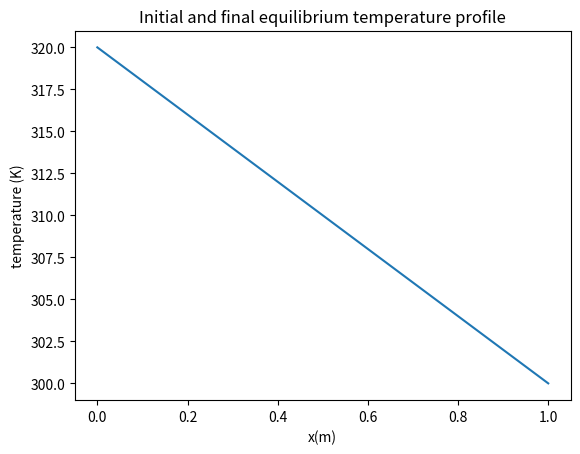

The matplotlib source for this figure: (Note: this script raises an exception after producing the figure.)
import sys

import pandas as pd
import numpy as np
import matplotlib.pyplot as plt
from matplotlib import cm
import math
import os

def problem_4_3():
    L = 1       # tube length (m)
    Ti = 300        #Initial temp (K)
    T0l = 320        # temp at t=0, left
    T0r = 300       # temp at t = 0, right
    t = np.linspace(0, 100000, 200000)
    x = np.linspace(0, 1, 1000)
    c1 = -20
    c2 = 320

    u = c1*x + c2
    plt.figure(1)
    plt.plot(x, u)
    plt.xlabel('x(m)')
    plt.ylabel('temperature (K)')
    plt.title('Initial and final equilibrium temperature profile')
    plt.show()

    Tiold = u
    K = 0.6     #thermal conductivity of water
    dt = 0.001

    Tinews = []
    # for t in np.arange(0, 1000000, dt):
    #     Tinew = Tiold + K*(u)*t
    #     Tinews.append(Tinew)
    # plt.figure(2)
    # plt.plot(x, Tinews)
    # plt.show()
    #
    # print('Tinew = ', Tinew)
    p = 1000
    m = np.zeros((p, 1000))
    ss = []
    # print(np.arange(1, 100000))
    for n in np.arange(1, 1000):
        m[n] = (1/n)*np.sin(n*np.pi*x)
        # print('m = ', m)
        s = np.sum(m)
        ss.append(s)
    print(ss)
    T_x = T0l + (T0r - T0l)*x + (2/np.pi)*ss*(T0r-T0l)

    plt.figure(2)
    plt.plot(T_x)

    # plt.figure(2)
    # plt.plot(m)



    # plt.figure(2)
    # plt.plot(x, ms)




def problem_4_1():
    P = np.linspace(0.1, 10, 1000)
    atm_to_pa = 101325
    pa_to_kpa = 0.001
    P = P*atm_to_pa
    T = np.linspace(273.15, 100+273.15, 1000)

    R = 287.058   #J/kgK

    rho = P/(R*T)

    fig, ax = plt.subplots(subplot_kw={'projection': '3d'})
    X = T
    Y = P
    X, Y = np.meshgrid(X, Y)
    Z = (Y/(R*X))

    surf = ax.plot_surface(X, Y*0.001, Z, cmap=cm.coolwarm)
    plt.xlabel('temperature (kelvin)')
    plt.ylabel('pressure (kPa)')
    fig.colorbar(surf, label='density(kg/m^3)')

    # plt.zlabel('density (kg/m^3)')
    outpath = r'\\agustin\homes\mfichera\My Documents\_phd\classes\hyd508_flowtransport\homework_exercises\HW4'
    # plt.savefig(os.path.join(outpath, 'p41_3dsurf.png'))
    # plt.show()

    rhonot = 1.17       #ref density kg/m^3
    ratios = rho/rhonot
    alphanot = 0.0034      #K^-1
    betanot = 0.00001       # Pa^-1
    Pnot = 100000           # Pa
    Tnot = 298.15           #kelvin

    # print(ratio)
    linapproxrho = rhonot - (rhonot*alphanot*(T - Tnot)) + (rhonot*betanot*(P - Pnot))
    print(linapproxrho)
    larho_ratios = linapproxrho/rhonot

    tr = []
    pr = []
    for ratio, temp, pressure in zip(larho_ratios, T, P):
        if (ratio <= 1.02) & (ratio >= 0.98):
            tr.append(temp)
            pr.append(pressure)
        else:
            print('out of range')

    mtr = np.min(tr)
    mpr = np.min(pr)
    mxtr = np.max(tr)
    mxpr = np.max(pr)

    print('min temp, pressure = ', mtr, 'and', mpr)
    print('max temp, pressure = ', mxtr, 'and', mxpr)

def main():
    problem_4_3()


if __name__ == '__main__':
    main()